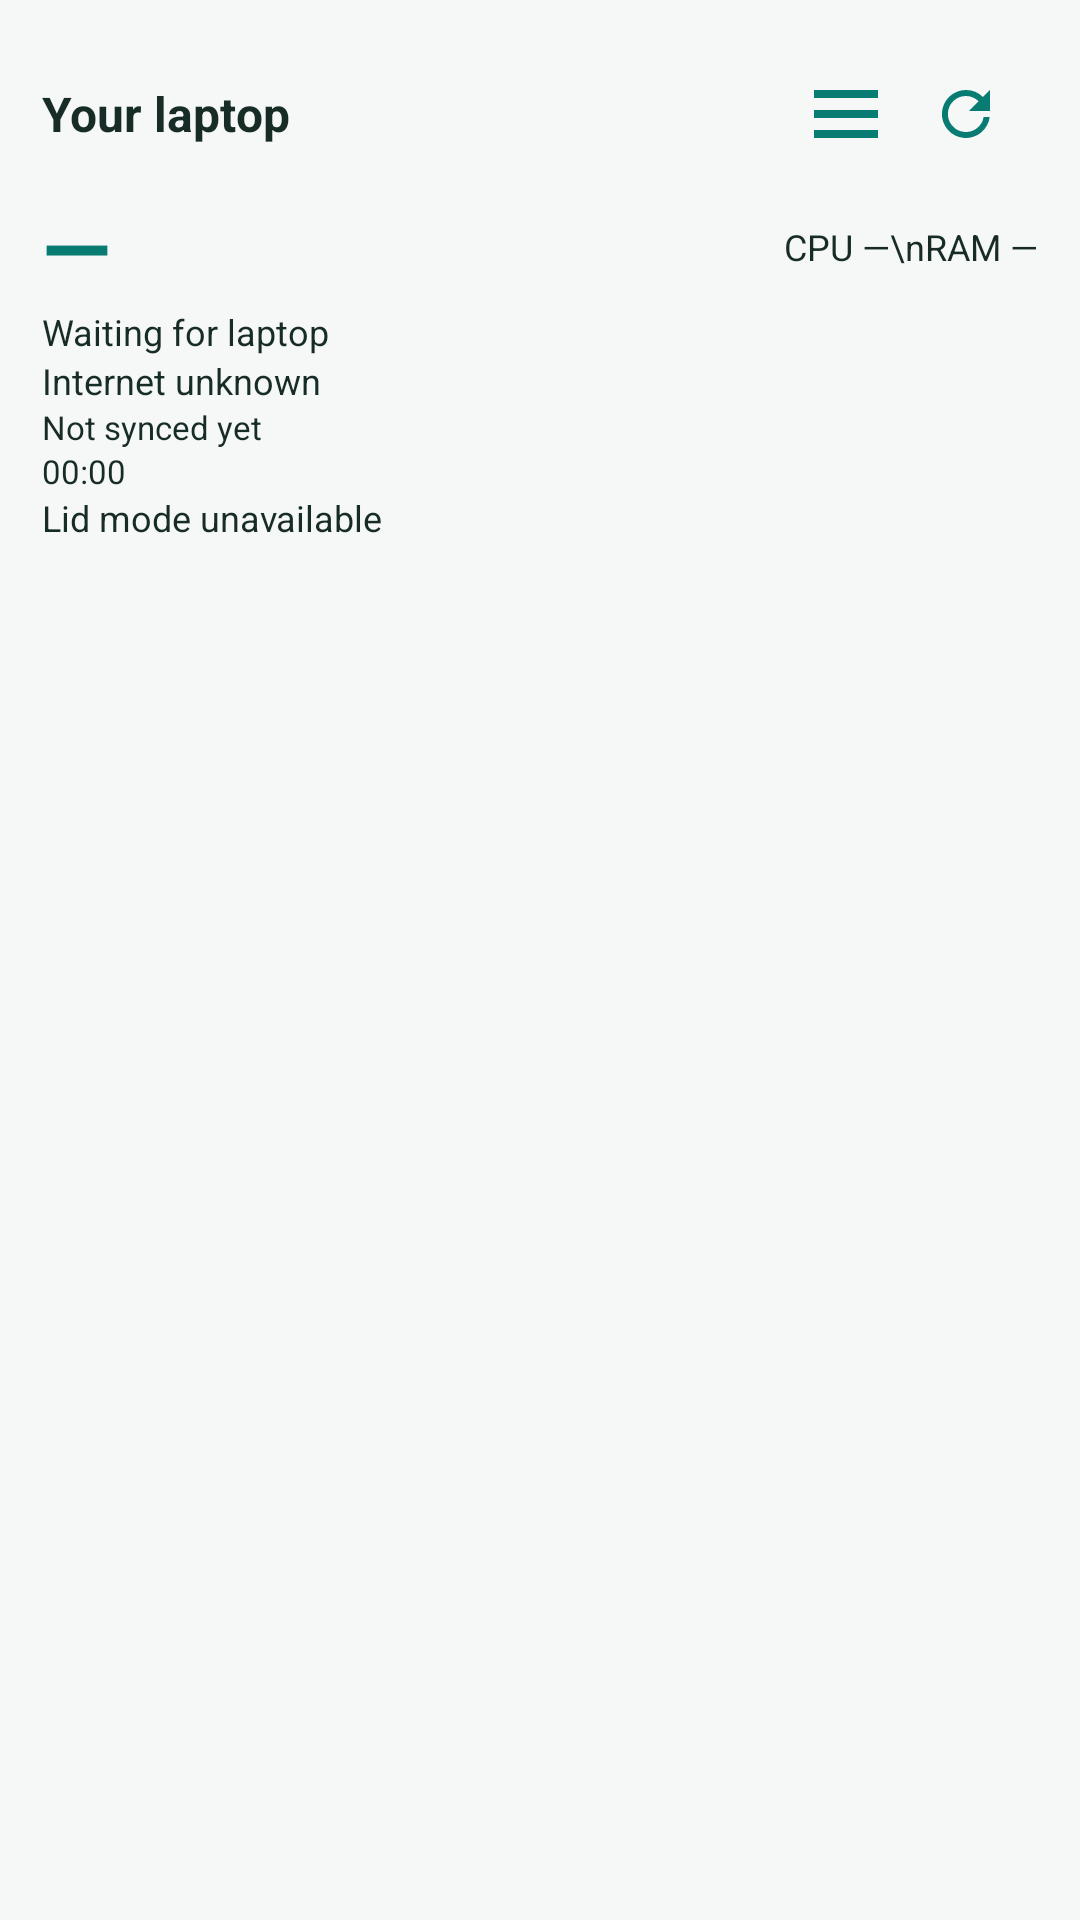

Here is an Android app screen rendered from its layout file. Give the layout XML and the strings, colors and styles it references.
<!-- AndroidManifest.xml: application theme KdeConnectTheme.NoActionBar -->
<!-- res/layout/pingora_laptop_widget.xml -->
<?xml version="1.0" encoding="utf-8"?>
<LinearLayout xmlns:android="http://schemas.android.com/apk/res/android" android:layout_width="match_parent" android:layout_height="match_parent" android:orientation="vertical" android:padding="14dp" android:background="@drawable/pingora_widget_surface">
    <LinearLayout android:layout_width="match_parent" android:layout_height="48dp" android:gravity="center_vertical">
        <TextView android:id="@+id/laptop_widget_name" android:layout_width="0dp" android:layout_weight="1" android:layout_height="wrap_content" android:text="Your laptop" android:textColor="@color/pingora_widget_text" android:textSize="16sp" android:textStyle="bold" android:maxLines="1" android:ellipsize="end" />
        <ImageView android:id="@+id/laptop_widget_power" android:layout_width="32dp" android:layout_height="32dp" android:src="@drawable/ic_profile_balanced" android:contentDescription="Power profile unavailable" />
        <ImageButton android:id="@+id/laptop_widget_refresh" android:layout_width="48dp" android:layout_height="48dp" android:src="@drawable/ic_refresh_24dp" android:contentDescription="Refresh laptop status" android:background="@android:color/transparent" android:tint="@color/pingora_primary" />
    </LinearLayout>
    <LinearLayout android:layout_width="match_parent" android:layout_height="wrap_content" android:gravity="center_vertical">
        <TextView android:id="@+id/laptop_widget_battery" android:layout_width="0dp" android:layout_weight="1" android:layout_height="wrap_content" android:text="—" android:textSize="30sp" android:textStyle="bold" android:textColor="@color/pingora_primary" />
        <TextView android:id="@+id/laptop_widget_metrics" android:layout_width="wrap_content" android:layout_height="wrap_content" android:text="CPU —\nRAM —" android:textSize="12sp" android:textColor="@color/pingora_widget_text" />
    </LinearLayout>
    <TextView android:id="@+id/laptop_widget_connection" android:layout_width="match_parent" android:layout_height="wrap_content" android:text="Waiting for laptop" android:textSize="12sp" android:singleLine="true" android:ellipsize="end" android:textColor="@color/pingora_widget_text" />
    <TextView android:id="@+id/laptop_widget_internet" android:layout_width="match_parent" android:layout_height="wrap_content" android:text="Internet unknown" android:textSize="12sp" android:singleLine="true" android:ellipsize="end" android:textColor="@color/pingora_widget_text" />
    <TextView android:id="@+id/laptop_widget_age" android:layout_width="match_parent" android:layout_height="wrap_content" android:text="Not synced yet" android:textColor="@color/pingora_widget_text" android:textSize="11sp" android:singleLine="true" android:ellipsize="end" />
    <Chronometer android:id="@+id/laptop_widget_elapsed" android:layout_width="match_parent" android:layout_height="wrap_content" android:textColor="@color/pingora_widget_text" android:textSize="11sp" android:singleLine="true" />
    <TextView android:id="@+id/laptop_widget_lid" android:layout_width="match_parent" android:layout_height="wrap_content" android:text="Lid mode unavailable" android:textSize="12sp" android:singleLine="true" android:ellipsize="end" android:textColor="@color/pingora_widget_text" />
</LinearLayout>
<!-- resources referenced by this layout -->
<resources>
  <color name="pingora_primary">#087C72</color>
  <color name="pingora_widget_text">#172B27</color>
  <!-- drawable ic_profile_balanced (drawable) -->
  <vector xmlns:android="http://schemas.android.com/apk/res/android" android:width="18dp" android:height="18dp" android:viewportWidth="24" android:viewportHeight="24"><path android:fillColor="@color/pingora_primary" android:pathData="M4,6h16v2H4zM4,11h16v2H4zM4,16h16v2H4z" /></vector>
  <!-- drawable ic_refresh_24dp (drawable) -->
  <vector xmlns:android="http://schemas.android.com/apk/res/android" android:width="24dp" android:height="24dp" android:viewportWidth="24" android:viewportHeight="24"><path android:fillColor="#FFFFFFFF" android:pathData="M17.65,6.35A7.95,7.95 0,0 0,12 4a8,8 0,1 0,7.9 9h-2.02A6,6 0,1 1,12 6c1.66,0 3.14,0.69 4.22,1.78L13,11h7V4z" /></vector>
  <!-- drawable pingora_widget_surface (drawable) -->
  <shape xmlns:android="http://schemas.android.com/apk/res/android">
      <solid android:color="@color/pingora_surface" />
      <corners android:radius="24dp" />
  </shape>
  <style name="KdeConnectTheme.NoActionBar" parent="KdeConnectThemeBase.NoActionBar">
          <item name="android:statusBarColor">@android:color/transparent</item>
          <item name="android:windowLightStatusBar">?attr/isLightTheme</item>
      </style>
  <color name="pingora_surface">#F5F8F7</color>
  <style name="KdeConnectThemeBase.NoActionBar" parent="KdeConnectTheme">
          <item name="windowActionBar">false</item>
          <item name="windowNoTitle">true</item>
      </style>
  <style name="KdeConnectTheme" parent="KdeConnectThemeBase" />
  <style name="KdeConnectThemeBase" parent="Theme.Material3.DayNight.NoActionBar">
          <item name="colorPrimary">@color/pingora_primary</item>
          <item name="colorOnPrimary">@color/pingora_on_primary</item>
          <item name="colorSurface">@color/pingora_surface</item>
          <item name="colorSurfaceContainer">@color/pingora_surface</item>
          <item name="colorSurfaceContainerLow">@color/pingora_surface</item>
          <item name="colorSurfaceContainerHigh">@color/pingora_widget_control</item>
          <item name="colorSecondary">@color/pingora_primary</item>
          <item name="colorOnSecondary">@color/pingora_on_primary</item>
          <item name="colorSecondaryContainer">@color/pingora_widget_control</item>
          <item name="colorOnSecondaryContainer">@color/pingora_widget_text</item>
          <item name="android:colorBackground">@color/pingora_background</item>
          <item name="android:windowBackground">@color/pingora_background</item>
          
  
          <item name="materialCardViewStyle">@style/KdeConnectCardStyle</item>
  
          
          <item name="alertDialogTheme">@style/KdeConnectDialogStyle</item>
      </style>
  <color name="pingora_on_primary">#FFFFFF</color>
  <color name="pingora_widget_control">#E5EEEB</color>
  <color name="pingora_background">#F5F8F7</color>
  <style name="KdeConnectCardStyle" parent="@style/Widget.Material3.CardView.Elevated" />
  <style name="KdeConnectDialogStyle" parent="ThemeOverlay.Material3.MaterialAlertDialog">
          <item name="android:layout" tools:ignore="PrivateResource">@layout/m3_alert_dialog</item>
          <item name="dialogCornerRadius" tools:ignore="PrivateResource">@dimen/m3_alert_dialog_corner_size</item>
      </style>
</resources>
